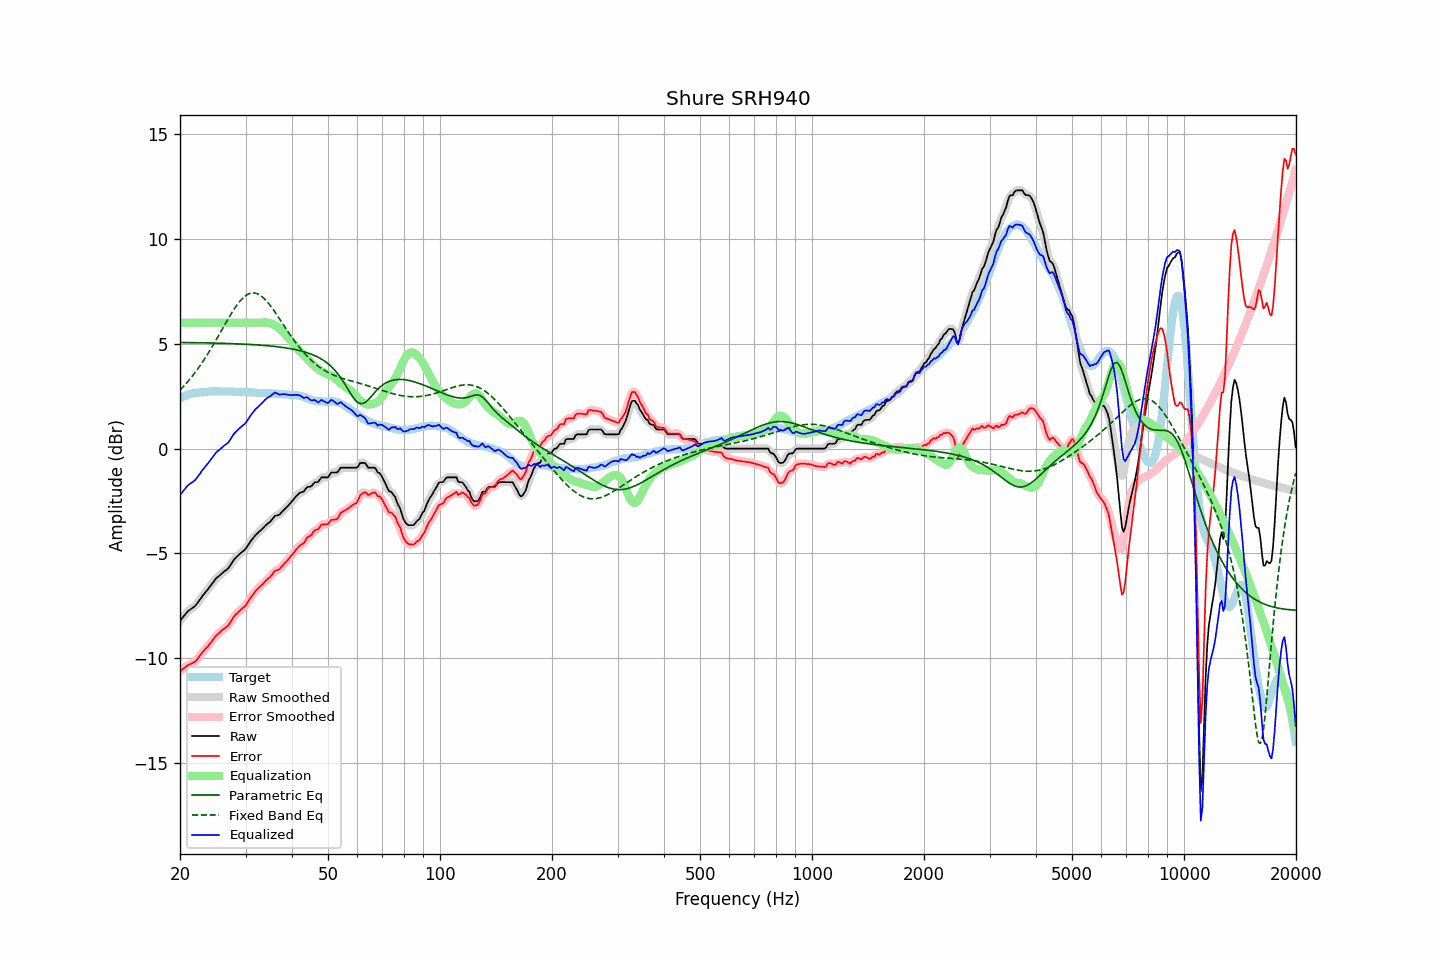

The data file committed next to this chart (first rows):
frequency, raw, error, smoothed, error_smoothed, equalization, parametric_eq, fixed_band_eq, equalized_raw, equalized_smoothed, target
20.00, -8.21, -10.61, -8.22, -10.62, 6.00, 5.06, 2.78, -2.21, -2.22, 2.40
20.20, -8.12, -10.56, -8.11, -10.56, 6.00, 5.06, 2.86, -2.12, -2.11, 2.44
20.40, -8.02, -10.49, -8.02, -10.49, 6.00, 5.06, 2.95, -2.02, -2.02, 2.47
20.61, -7.93, -10.44, -7.92, -10.43, 6.00, 5.06, 3.03, -1.93, -1.92, 2.50
20.81, -7.83, -10.37, -7.83, -10.37, 6.00, 5.06, 3.12, -1.83, -1.83, 2.54
21.02, -7.74, -10.32, -7.75, -10.33, 6.00, 5.05, 3.21, -1.74, -1.75, 2.58
21.23, -7.69, -10.28, -7.69, -10.29, 6.00, 5.05, 3.30, -1.69, -1.69, 2.59
21.44, -7.64, -10.25, -7.64, -10.25, 6.00, 5.05, 3.39, -1.64, -1.64, 2.61
21.66, -7.58, -10.21, -7.59, -10.22, 6.00, 5.05, 3.49, -1.58, -1.59, 2.63
21.87, -7.53, -10.17, -7.52, -10.17, 6.00, 5.05, 3.59, -1.53, -1.52, 2.64
22.09, -7.45, -10.11, -7.44, -10.10, 6.00, 5.05, 3.69, -1.45, -1.44, 2.66
22.31, -7.35, -10.01, -7.35, -10.02, 6.00, 5.05, 3.79, -1.35, -1.35, 2.66
22.54, -7.24, -9.91, -7.24, -9.91, 6.00, 5.05, 3.90, -1.24, -1.24, 2.67
22.76, -7.13, -9.81, -7.13, -9.81, 6.00, 5.04, 4.01, -1.13, -1.13, 2.68
22.99, -7.02, -9.70, -7.03, -9.71, 6.00, 5.04, 4.12, -1.02, -1.03, 2.68
23.22, -6.93, -9.62, -6.93, -9.62, 6.00, 5.04, 4.24, -0.93, -0.93, 2.69
23.45, -6.83, -9.53, -6.83, -9.53, 6.00, 5.04, 4.36, -0.83, -0.83, 2.70
23.69, -6.74, -9.45, -6.74, -9.45, 6.00, 5.04, 4.48, -0.74, -0.74, 2.71
23.92, -6.64, -9.36, -6.64, -9.36, 6.00, 5.04, 4.60, -0.64, -0.64, 2.72
24.16, -6.54, -9.27, -6.54, -9.27, 6.00, 5.03, 4.73, -0.54, -0.54, 2.73
24.40, -6.44, -9.18, -6.44, -9.17, 6.00, 5.03, 4.86, -0.44, -0.44, 2.74
24.65, -6.34, -9.07, -6.33, -9.07, 6.00, 5.03, 4.99, -0.34, -0.33, 2.73
24.89, -6.23, -8.96, -6.24, -8.97, 6.00, 5.03, 5.12, -0.23, -0.24, 2.73
25.14, -6.15, -8.88, -6.15, -8.88, 6.00, 5.03, 5.25, -0.15, -0.15, 2.73
25.39, -6.09, -8.82, -6.08, -8.81, 6.00, 5.02, 5.39, -0.09, -0.08, 2.73
25.65, -6.02, -8.75, -6.02, -8.74, 6.00, 5.02, 5.52, -0.02, -0.02, 2.73
25.91, -5.95, -8.67, -5.95, -8.68, 6.00, 5.02, 5.66, 0.05, 0.05, 2.72
26.16, -5.89, -8.61, -5.89, -8.61, 6.00, 5.02, 5.79, 0.11, 0.11, 2.73
26.43, -5.83, -8.56, -5.83, -8.56, 6.00, 5.02, 5.93, 0.17, 0.17, 2.72
26.69, -5.77, -8.49, -5.77, -8.50, 6.00, 5.01, 6.06, 0.23, 0.23, 2.72
26.96, -5.71, -8.43, -5.70, -8.42, 6.00, 5.01, 6.19, 0.29, 0.30, 2.72
27.23, -5.60, -8.32, -5.60, -8.32, 6.00, 5.01, 6.32, 0.40, 0.40, 2.72
27.50, -5.48, -8.20, -5.48, -8.20, 6.00, 5.00, 6.45, 0.52, 0.52, 2.72
27.77, -5.36, -8.07, -5.36, -8.07, 6.00, 5.00, 6.57, 0.64, 0.64, 2.71
28.05, -5.25, -7.96, -5.26, -7.97, 6.00, 5.00, 6.69, 0.75, 0.74, 2.71
28.33, -5.18, -7.88, -5.18, -7.88, 6.00, 5.00, 6.80, 0.82, 0.82, 2.70
28.62, -5.11, -7.82, -5.10, -7.81, 6.00, 4.99, 6.90, 0.89, 0.90, 2.71
28.90, -5.03, -7.74, -5.04, -7.74, 6.00, 4.99, 7.00, 0.97, 0.96, 2.71
29.19, -4.97, -7.67, -4.97, -7.67, 6.00, 4.99, 7.09, 1.03, 1.03, 2.70
29.48, -4.90, -7.61, -4.91, -7.61, 6.00, 4.98, 7.17, 1.10, 1.09, 2.71
29.78, -4.84, -7.55, -4.84, -7.54, 6.00, 4.98, 7.24, 1.16, 1.16, 2.70
30.08, -4.76, -7.47, -4.75, -7.45, 6.00, 4.97, 7.30, 1.24, 1.25, 2.70
30.38, -4.64, -7.33, -4.64, -7.34, 6.00, 4.97, 7.35, 1.36, 1.36, 2.69
30.68, -4.52, -7.21, -4.53, -7.22, 6.00, 4.97, 7.38, 1.48, 1.47, 2.69
30.99, -4.41, -7.09, -4.41, -7.10, 6.00, 4.96, 7.41, 1.59, 1.59, 2.68
31.30, -4.31, -6.99, -4.31, -6.99, 6.00, 4.96, 7.42, 1.69, 1.69, 2.68
31.61, -4.22, -6.90, -4.22, -6.89, 6.00, 4.95, 7.42, 1.78, 1.78, 2.68
31.93, -4.12, -6.79, -4.13, -6.80, 6.00, 4.95, 7.41, 1.88, 1.87, 2.67
32.24, -4.05, -6.70, -4.05, -6.71, 6.00, 4.94, 7.39, 1.95, 1.95, 2.66
32.57, -3.98, -6.63, -3.98, -6.63, 6.00, 4.94, 7.35, 2.02, 2.02, 2.65
32.89, -3.91, -6.56, -3.91, -6.56, 6.00, 4.93, 7.30, 2.09, 2.09, 2.65
33.22, -3.84, -6.49, -3.84, -6.49, 6.01, 4.93, 7.24, 2.17, 2.17, 2.65
33.55, -3.76, -6.41, -3.76, -6.41, 6.01, 4.92, 7.18, 2.25, 2.25, 2.65
33.89, -3.68, -6.33, -3.68, -6.33, 6.01, 4.91, 7.10, 2.33, 2.33, 2.65
34.23, -3.61, -6.26, -3.62, -6.26, 6.01, 4.91, 7.02, 2.40, 2.39, 2.65
34.57, -3.55, -6.18, -3.55, -6.19, 6.00, 4.90, 6.93, 2.45, 2.44, 2.63
34.92, -3.49, -6.12, -3.48, -6.11, 5.98, 4.89, 6.83, 2.49, 2.50, 2.63
35.27, -3.40, -6.03, -3.39, -6.02, 5.95, 4.88, 6.73, 2.55, 2.56, 2.63
35.62, -3.31, -5.93, -3.31, -5.93, 5.92, 4.88, 6.63, 2.61, 2.62, 2.62
35.97, -3.21, -5.83, -3.23, -5.85, 5.88, 4.87, 6.51, 2.67, 2.65, 2.62
... 635 more rows
